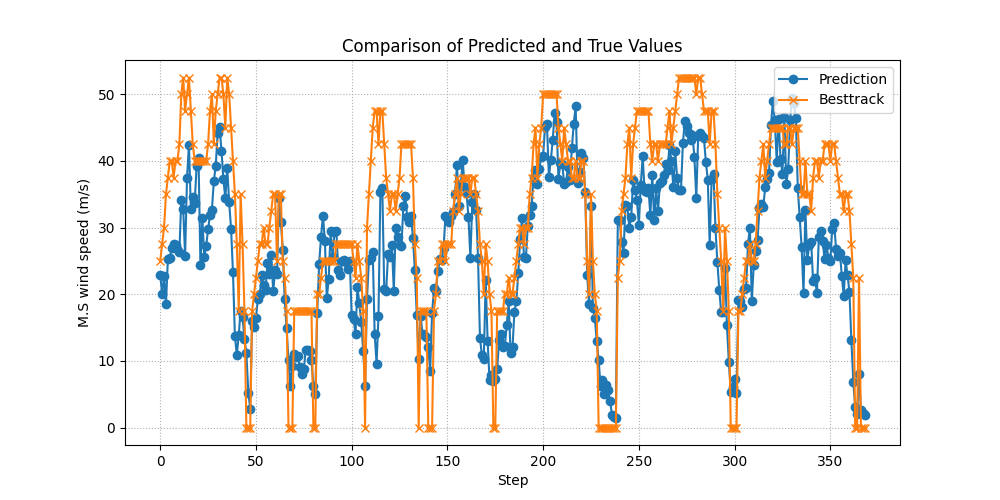

The data file committed next to this chart (first rows):
Prediction, Ground Truth
22.85, 25
20.09, 27.5
22.69, 30
18.49, 35
25.27, 37.5
25.41, 40
26.87, 40
27.53, 37.5
27.45, 40
26.83, 40
26.35, 42.5
34.19, 50
32.74, 52.5
25.77, 47.5
37.46, 50
42.4, 52.5
32.78, 47.5
34.61, 42.5
33.63, 40
39.25, 40
40.45, 40
24.44, 40
31.41, 40
25.65, 40
27.23, 40
29.74, 42.5
31.91, 47.5
32.65, 50
36.95, 42.5
39.28, 47.5
44.21, 50
45.05, 52.5
41.51, 52.5
37.24, 50
34.41, 45
38.92, 52.5
33.78, 50
29.83, 45
23.25, 40
13.75, 35
10.85, 27.5
13.86, 17.5
17.54, 35
16.6, 27.5
13.24, 17.5
11.18, 0
5.243, 0
2.845, 0
15.96, 17.5
15.07, 20
16.43, 22.5
19.25, 25
20, 27.5
22.85, 27.5
21.42, 30
20.57, 27.5
24.73, 27.5
23.07, 30
25.83, 32.5
20.41, 35
... 309 more rows
